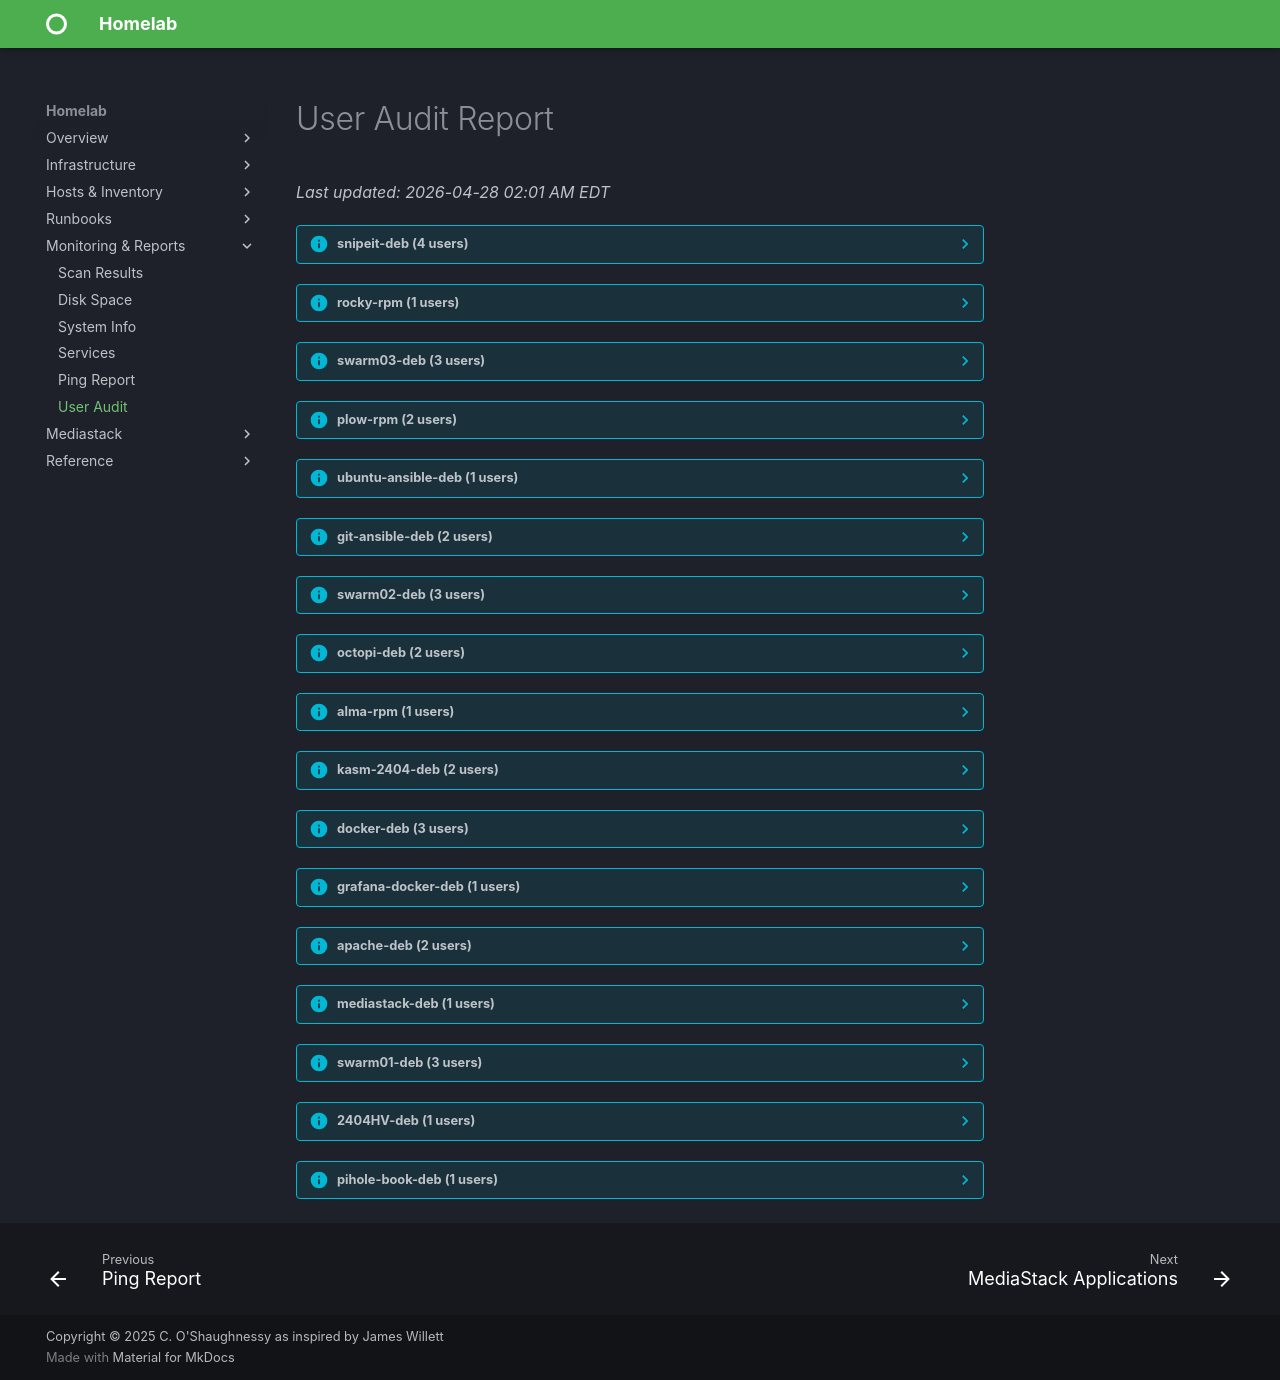

repository: christ0pher0/mkdocs-material-homelab-tut · page: user_audit/index.html · generator: mkdocs

# User Audit Report

_Last updated: 2026-04-28 02:01 AM EDT_

??? info "snipeit-deb (4 users)"
    | Username | UID | Shell | Sudo | Empty Password | Online |
    |----------|-----|-------|------|----------------|--------|
    | cjo32 | 1000 | /bin/bash | NO | OK | OFFLINE |
    | ansible | 1001 | /bin/bash | NO | OK | OFFLINE |
    | cos | 1002 | /bin/bash | YES | OK | ONLINE |
    | frodo | 1003 | /bin/sh | YES | OK | OFFLINE |

??? info "rocky-rpm (1 users)"
    | Username | UID | Shell | Sudo | Empty Password | Online |
    |----------|-----|-------|------|----------------|--------|
    | cos | 1000 | /bin/bash | YES | OK | ONLINE |

??? info "swarm03-deb (3 users)"
    | Username | UID | Shell | Sudo | Empty Password | Online |
    |----------|-----|-------|------|----------------|--------|
    | cos | 1000 | /bin/bash | YES | OK | ONLINE |
    | frodo | 1001 | /bin/sh | YES | OK | OFFLINE |
    | ceph | 64045 | /usr/sbin/nologin | NO | OK | OFFLINE |

??? info "plow-rpm (2 users)"
    | Username | UID | Shell | Sudo | Empty Password | Online |
    |----------|-----|-------|------|----------------|--------|
    | roo | 1000 | /bin/bash | YES | OK | OFFLINE |
    | cos | 1001 | /bin/bash | YES | OK | ONLINE |

??? info "ubuntu-ansible-deb (1 users)"
    | Username | UID | Shell | Sudo | Empty Password | Online |
    |----------|-----|-------|------|----------------|--------|
    | cos | 1000 | /bin/bash | YES | OK | ONLINE |

??? info "git-ansible-deb (2 users)"
    | Username | UID | Shell | Sudo | Empty Password | Online |
    |----------|-----|-------|------|----------------|--------|
    | cos | 1000 | /bin/bash | YES | OK | ONLINE |
    | frodo | 1001 | /bin/sh | YES | OK | OFFLINE |

??? info "swarm02-deb (3 users)"
    | Username | UID | Shell | Sudo | Empty Password | Online |
    |----------|-----|-------|------|----------------|--------|
    | cos | 1000 | /bin/bash | YES | OK | ONLINE |
    | frodo | 1001 | /bin/sh | YES | OK | OFFLINE |
    | ceph | 64045 | /usr/sbin/nologin | NO | OK | OFFLINE |

??? info "octopi-deb (2 users)"
    | Username | UID | Shell | Sudo | Empty Password | Online |
    |----------|-----|-------|------|----------------|--------|
    | webcam | 1001 | /bin/bash | NO | OK | OFFLINE |
    | cos | 1000 | /bin/bash | YES | OK | ONLINE |

??? info "alma-rpm (1 users)"
    | Username | UID | Shell | Sudo | Empty Password | Online |
    |----------|-----|-------|------|----------------|--------|
    | cos | 1000 | /bin/bash | YES | OK | ONLINE |

??? info "kasm-2404-deb (2 users)"
    | Username | UID | Shell | Sudo | Empty Password | Online |
    |----------|-----|-------|------|----------------|--------|
    | cos | 1000 | /bin/bash | YES | OK | ONLINE |
    | kasm | 1001 | /bin/sh | NO | OK | OFFLINE |

??? info "docker-deb (3 users)"
    | Username | UID | Shell | Sudo | Empty Password | Online |
    |----------|-----|-------|------|----------------|--------|
    | cos | 1000 | /bin/bash | YES | OK | ONLINE |
    | snapd-range-524288-root | 524288 | /usr/bin/false | NO | OK | OFFLINE |
    | snap_daemon | 584788 | /usr/bin/false | NO | OK | OFFLINE |

??? info "grafana-docker-deb (1 users)"
    | Username | UID | Shell | Sudo | Empty Password | Online |
    |----------|-----|-------|------|----------------|--------|
    | cos | 1000 | /bin/bash | YES | OK | ONLINE |

??? info "apache-deb (2 users)"
    | Username | UID | Shell | Sudo | Empty Password | Online |
    |----------|-----|-------|------|----------------|--------|
    | cos | 1000 | /bin/bash | YES | OK | ONLINE |
    | frodo | 1001 | /bin/sh | YES | OK | OFFLINE |

??? info "mediastack-deb (1 users)"
    | Username | UID | Shell | Sudo | Empty Password | Online |
    |----------|-----|-------|------|----------------|--------|
    | cos | 1000 | /bin/bash | YES | OK | ONLINE |

??? info "swarm01-deb (3 users)"
    | Username | UID | Shell | Sudo | Empty Password | Online |
    |----------|-----|-------|------|----------------|--------|
    | cos | 1000 | /bin/bash | YES | OK | ONLINE |
    | frodo | 1001 | /bin/sh | YES | OK | OFFLINE |
    | ceph | 64045 | /usr/sbin/nologin | NO | OK | OFFLINE |

??? info "2404HV-deb (1 users)"
    | Username | UID | Shell | Sudo | Empty Password | Online |
    |----------|-----|-------|------|----------------|--------|
    | cos | 1000 | /bin/bash | YES | OK | ONLINE |

??? info "pihole-book-deb (1 users)"
    | Username | UID | Shell | Sudo | Empty Password | Online |
    |----------|-----|-------|------|----------------|--------|
    | cos | 1000 | /bin/bash | YES | OK | ONLINE |
